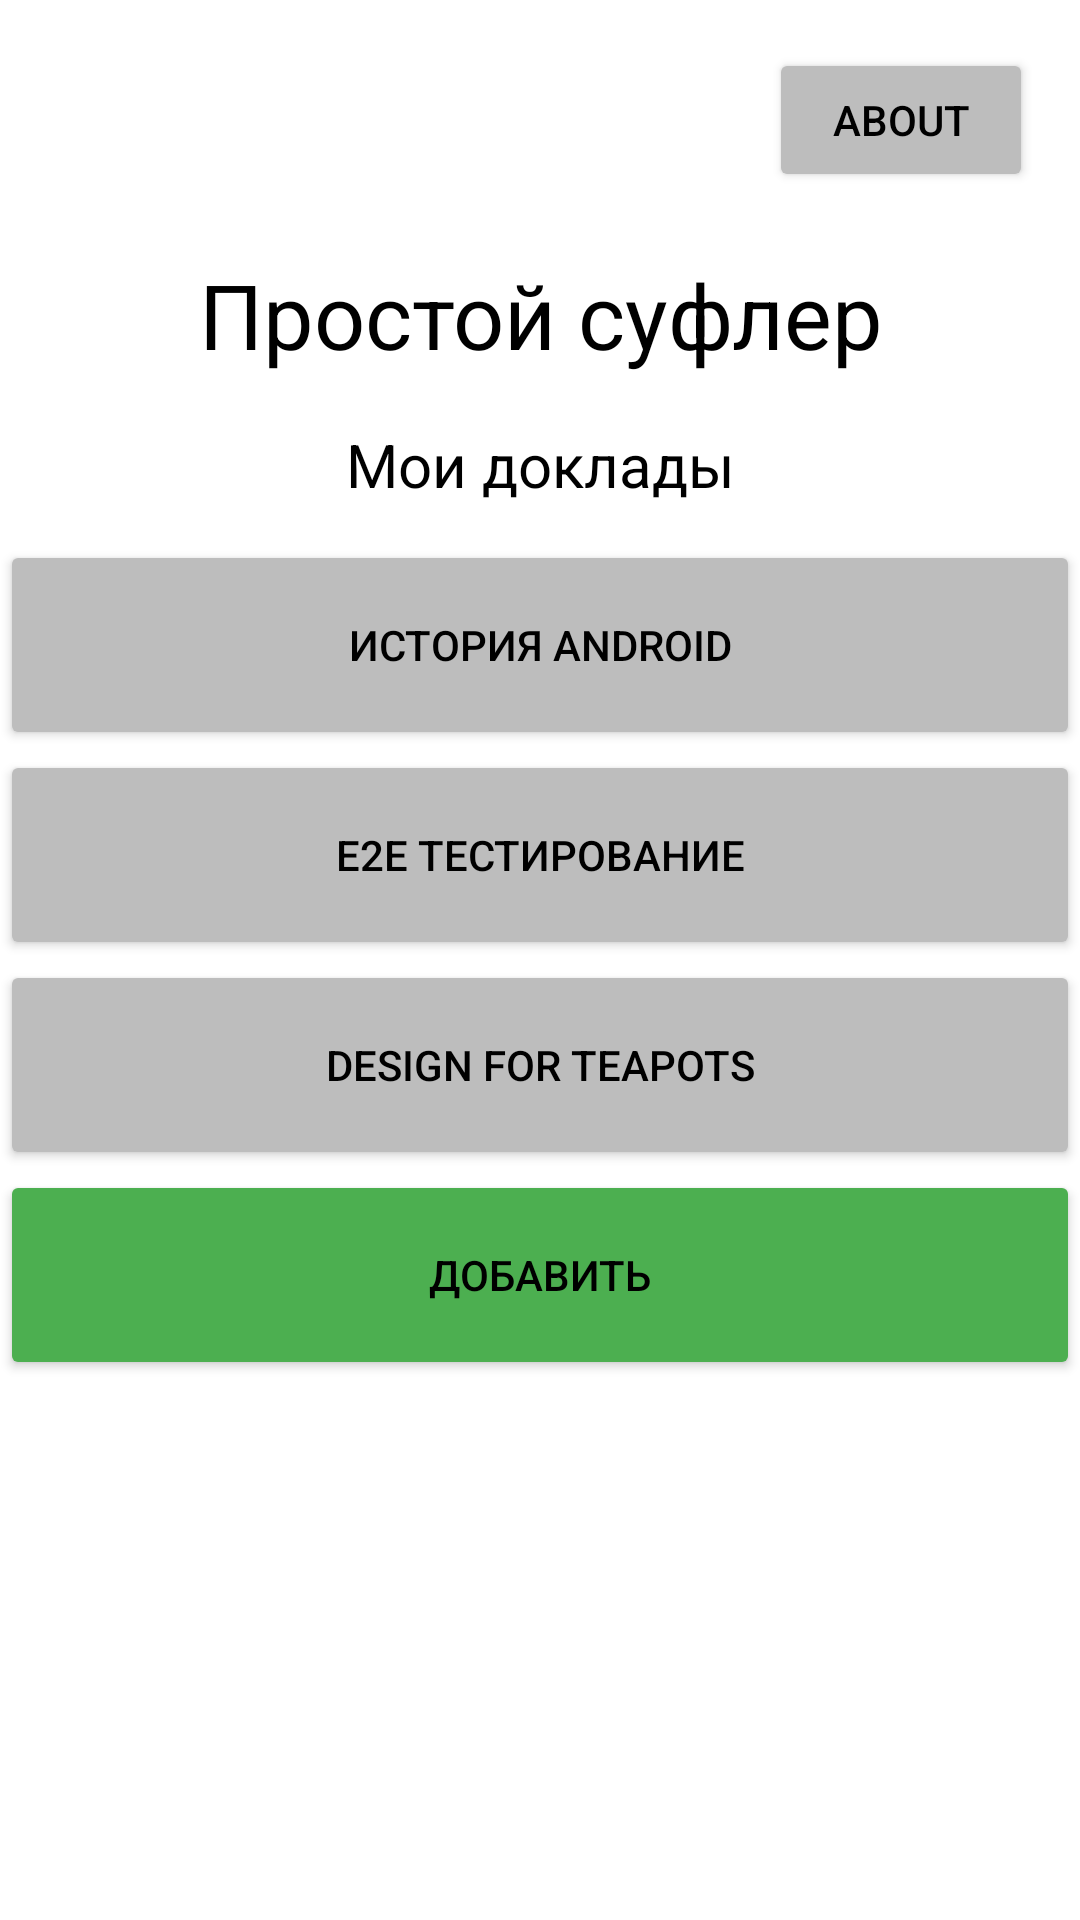

Write the Android layout XML for this screen, with the resource values it uses.
<!-- AndroidManifest.xml: application theme Theme.PrompterApp -->
<!-- res/layout/activity_main.xml -->
<?xml version="1.0" encoding="utf-8"?>
<androidx.constraintlayout.widget.ConstraintLayout xmlns:android="http://schemas.android.com/apk/res/android"
    xmlns:app="http://schemas.android.com/apk/res-auto"
    xmlns:tools="http://schemas.android.com/tools"
    android:layout_width="match_parent"
    android:layout_height="match_parent"
    android:layout_marginHorizontal="20dp"
    tools:context=".MainActivity">

    <TextView
        android:id="@+id/title"
        android:layout_width="match_parent"
        android:layout_height="50dp"
        android:layout_marginTop="80dp"
        android:gravity="center"
        android:text="Простой суфлер"
        android:textColor="@color/black"
        android:textSize="30sp"
        app:layout_constraintEnd_toEndOf="parent"
        app:layout_constraintHorizontal_bias="0.0"
        app:layout_constraintStart_toStartOf="parent"
        app:layout_constraintTop_toTopOf="parent" />

    <TextView
        android:id="@+id/screen_title"
        android:layout_width="match_parent"
        android:layout_height="50dp"
        android:gravity="center"
        android:text="Мои доклады"
        android:textColor="@color/black"
        android:textSize="20sp"
        app:layout_constraintEnd_toEndOf="parent"
        app:layout_constraintHorizontal_bias="0.0"
        app:layout_constraintStart_toStartOf="parent"
        app:layout_constraintTop_toBottomOf="@+id/title" />

    <Button
        android:id="@+id/doc1"
        android:layout_width="match_parent"
        android:layout_height="70dp"
        android:backgroundTint="#BDBDBD"
        android:text="История android"
        android:textColor="@color/black"
        app:layout_constraintEnd_toEndOf="parent"
        app:layout_constraintHorizontal_bias="1.0"
        app:layout_constraintStart_toStartOf="parent"
        app:layout_constraintTop_toBottomOf="@+id/screen_title" />

    <ImageView
        android:id="@+id/delete"
        android:layout_width="20dp"
        android:layout_height="20dp"
        android:layout_marginTop="10dp"
        android:layout_marginRight="2dp"
        android:elevation="10dp"
        android:src="@drawable/outline_close_black_18"
        android:text="Button"
        app:layout_constraintEnd_toEndOf="@+id/doc1"
        app:layout_constraintHorizontal_bias="0.954"
        app:layout_constraintTop_toTopOf="@+id/doc1" />

    <Button
        android:id="@+id/doc2"
        android:layout_width="match_parent"
        android:layout_height="70dp"
        android:backgroundTint="#BDBDBD"
        android:text="E2E тестирование"
        android:textColor="@color/black"
        app:layout_constraintEnd_toEndOf="parent"
        app:layout_constraintHorizontal_bias="1.0"
        app:layout_constraintStart_toStartOf="parent"
        app:layout_constraintTop_toBottomOf="@+id/doc1" />

    <ImageView
        android:id="@+id/delete2"
        android:layout_width="20dp"
        android:layout_height="20dp"
        android:layout_marginTop="10dp"
        android:layout_marginRight="2dp"
        android:elevation="10dp"
        android:src="@drawable/outline_close_black_18"
        android:text="Button"
        app:layout_constraintEnd_toEndOf="@+id/doc2"
        app:layout_constraintHorizontal_bias="0.954"
        app:layout_constraintTop_toTopOf="@+id/doc2" />


    <Button
        android:id="@+id/doc3"
        android:layout_width="match_parent"
        android:layout_height="70dp"
        android:backgroundTint="#BDBDBD"
        android:text="Design for teapots"
        android:textColor="@color/black"
        app:layout_constraintEnd_toEndOf="parent"
        app:layout_constraintHorizontal_bias="1.0"
        app:layout_constraintStart_toStartOf="parent"
        app:layout_constraintTop_toBottomOf="@+id/doc2" />

    <ImageView
        android:id="@+id/delete3"
        android:layout_width="20dp"
        android:layout_height="20dp"
        android:layout_marginTop="10dp"
        android:layout_marginRight="2dp"
        android:elevation="10dp"
        android:src="@drawable/outline_close_black_18"
        android:text="Button"
        app:layout_constraintEnd_toEndOf="@+id/doc3"
        app:layout_constraintHorizontal_bias="0.954"
        app:layout_constraintTop_toTopOf="@+id/doc3" />
    <Button
        android:id="@+id/about"
        android:layout_width="wrap_content"
        android:layout_height="wrap_content"
        android:layout_marginTop="16dp"
        android:backgroundTint="#BDBDBD"
        android:text="About"
        android:textColor="@color/black"
        app:layout_constraintEnd_toEndOf="parent"
        app:layout_constraintHorizontal_bias="0.943"
        app:layout_constraintStart_toStartOf="parent"
        app:layout_constraintTop_toTopOf="parent" />

    <Button
        android:id="@+id/add"
        android:layout_width="match_parent"
        android:layout_height="70dp"
        android:backgroundTint="@color/green"
        android:text="Добавить"
        android:textColor="@color/black"
        app:layout_constraintEnd_toEndOf="parent"
        app:layout_constraintHorizontal_bias="1.0"
        app:layout_constraintStart_toStartOf="parent"
        app:layout_constraintTop_toBottomOf="@+id/doc3" />
</androidx.constraintlayout.widget.ConstraintLayout>
<!-- resources referenced by this layout -->
<resources>
  <color name="black">#FF000000</color>
  <color name="green">#4CAF50</color>
  <style name="Theme.PrompterApp" parent="Theme.MaterialComponents.DayNight.DarkActionBar">
          
          <item name="colorPrimary">@color/purple_500</item>
          <item name="colorPrimaryVariant">@color/purple_700</item>
          <item name="colorOnPrimary">@color/white</item>
          
          <item name="colorSecondary">@color/teal_200</item>
          <item name="colorSecondaryVariant">@color/teal_700</item>
          <item name="colorOnSecondary">@color/black</item>
          
          <item name="android:statusBarColor">?attr/colorPrimaryVariant</item>
          
      </style>
  <color name="purple_500">#FF6200EE</color>
  <color name="purple_700">#FF3700B3</color>
  <color name="white">#FFFFFFFF</color>
  <color name="teal_200">#FF03DAC5</color>
  <color name="teal_700">#FF018786</color>
</resources>
